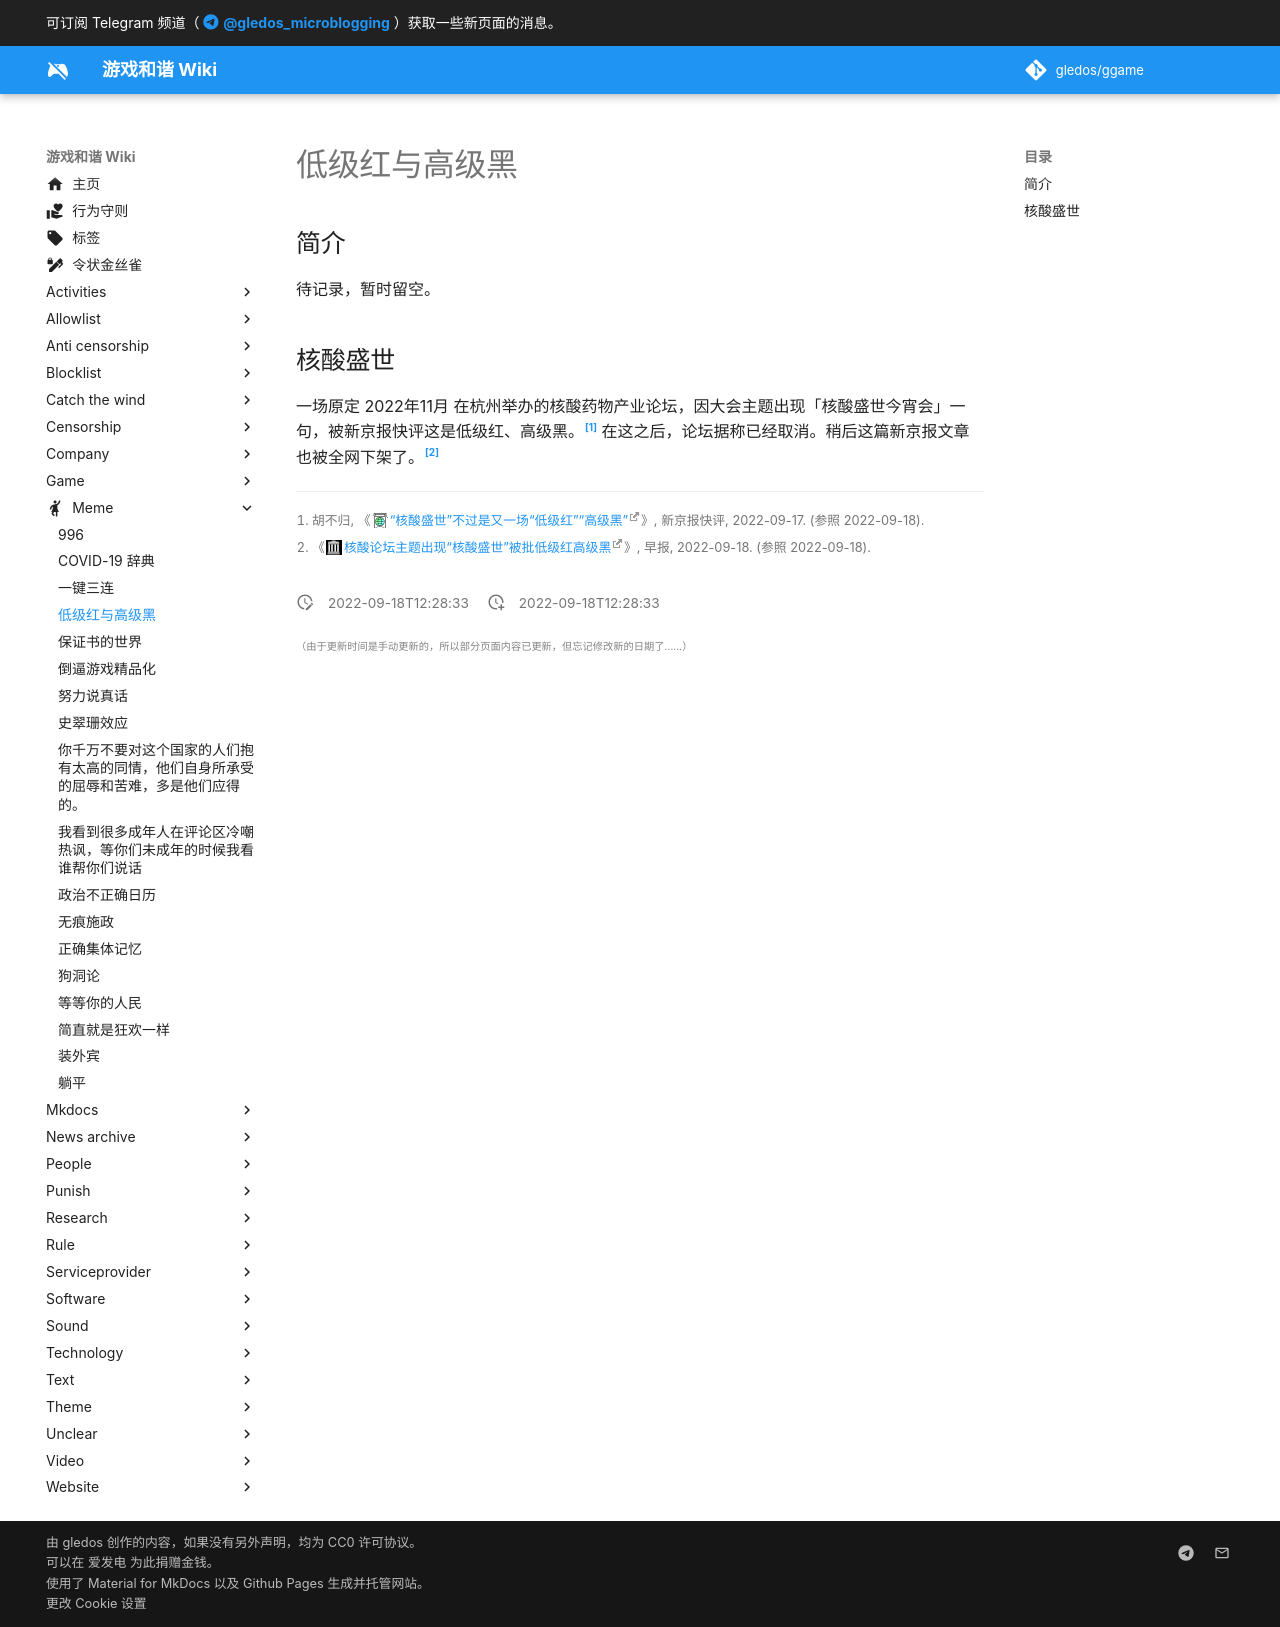

repository: gledos/ggame · page: meme/低级红与高级黑.html · generator: mkdocs

---
title: 低级红与高级黑
description:
published: true
date: "2022-09-18T12:28:33"
特殊标签标记: #无标签
editor: markdown
dateCreated: "2022-09-18T12:28:33"
---

## 简介

待记录，暂时留空。

## 核酸盛世

一场原定 2022年11月 在杭州举办的核酸药物产业论坛，因大会主题出现「核酸盛世今宵会」一句，被新京报快评这是低级红、高级黑。[^PDQjb] 在这之后，论坛据称已经取消。稍后这篇新京报文章也被全网下架了。[^14182]

[^PDQjb]: 胡不归, 《[“核酸盛世”不过是又一场“低级红”“高级黑”](https://archive.ph/PDQjb)》, 新京报快评, 2022-09-17. (参照 2022-09-18).

[^14182]: 《[核酸论坛主题出现“核酸盛世”被批低级红高级黑](https://web.archive.org/web/20220918031558/https://www.zaobao.com.sg/realtime/china/story20220918-1314182)》, 早报, 2022-09-18. (参照 2022-09-18).
